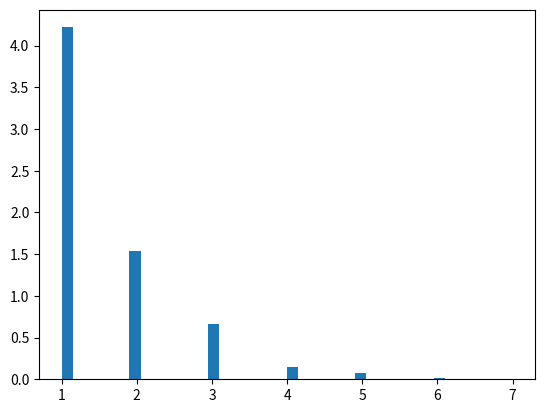

Python code for this plot:
'''use geometric()function'''

import numpy as np
import matplotlib.pyplot as plt
  

gfg = np.random.geometric(0.65, 1000)
  
count, bins, ignored = plt.hist(gfg, 40, density = True)
plt.show()
